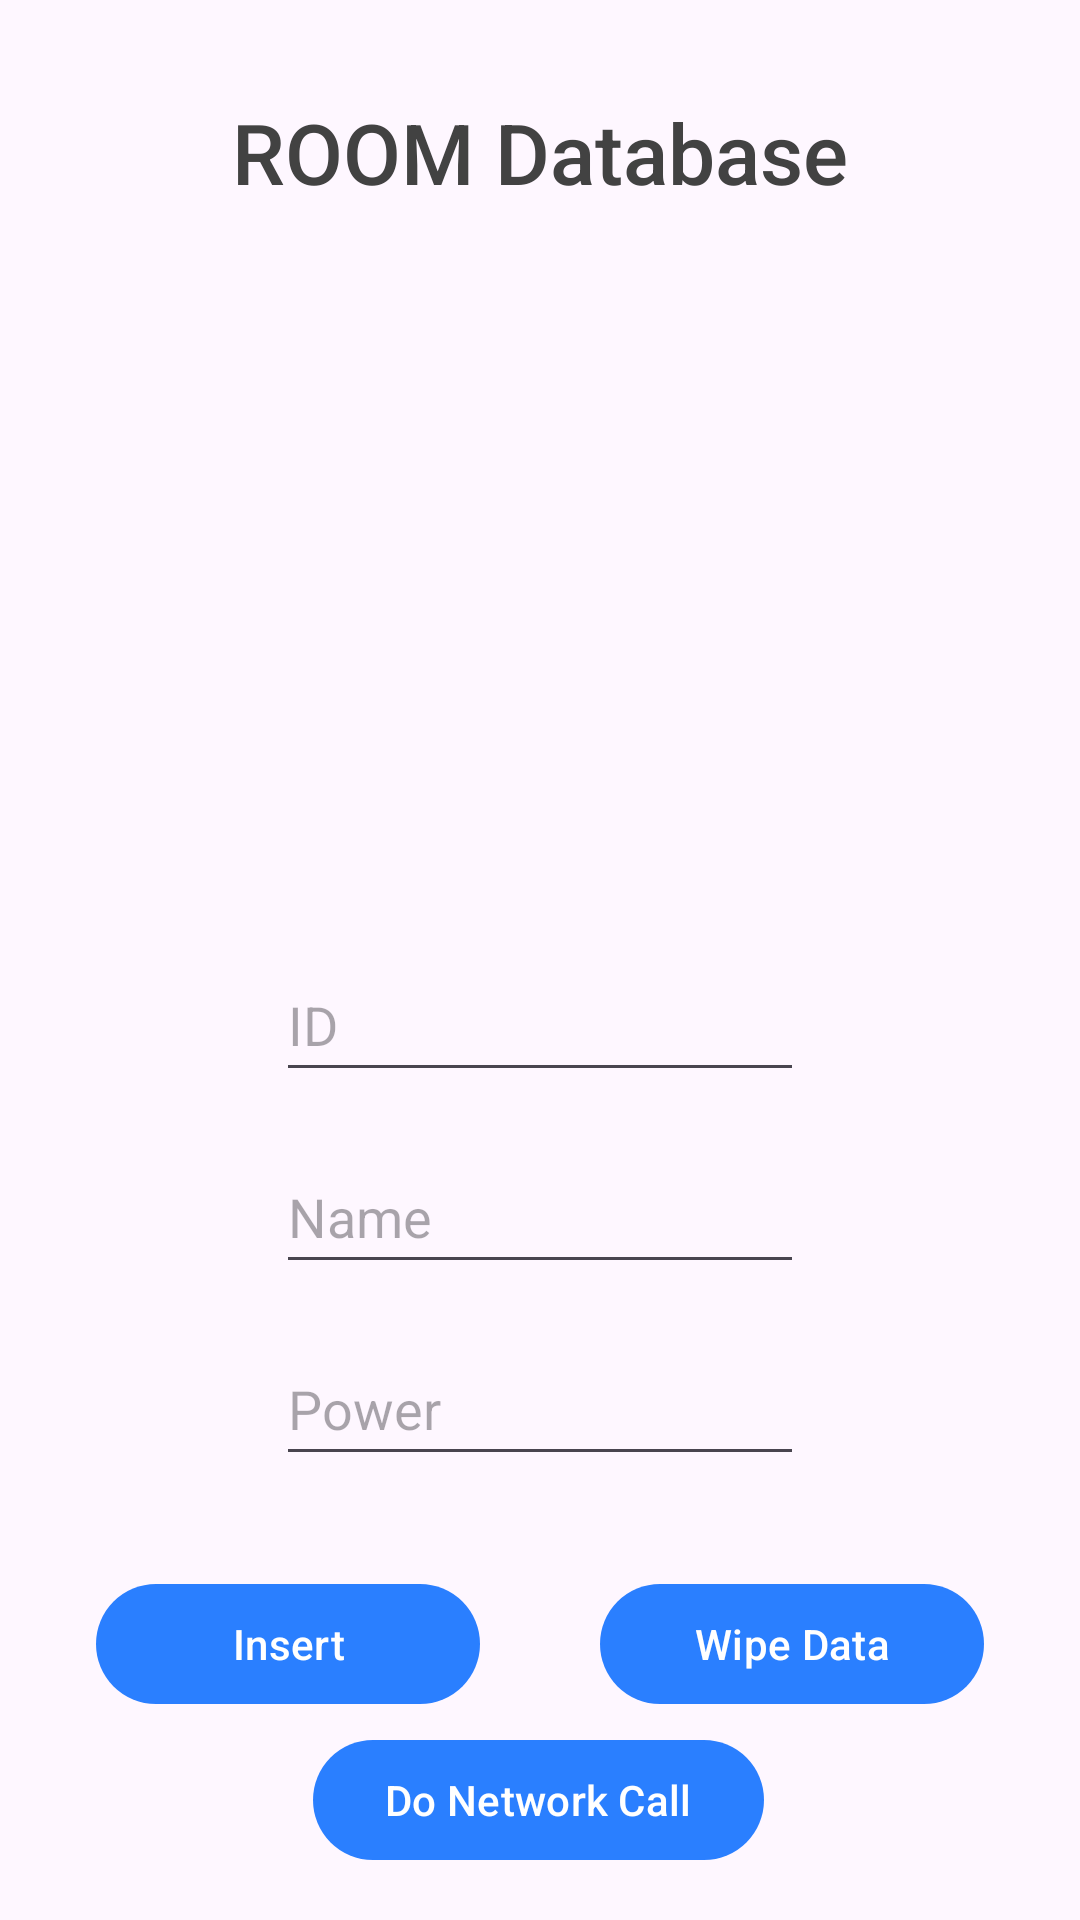

Layout XML and referenced resources for this Android screen:
<!-- AndroidManifest.xml: application theme Theme.SG -->
<!-- res/layout/fragment_room.xml -->
<?xml version="1.0" encoding="utf-8"?>
<androidx.constraintlayout.widget.ConstraintLayout xmlns:android="http://schemas.android.com/apk/res/android"
    xmlns:app="http://schemas.android.com/apk/res-auto"
    xmlns:tools="http://schemas.android.com/tools"
    android:scrollbarSize="16dp"
    android:layout_width="match_parent"
    android:layout_height="match_parent"
    tools:context=".presentation.fragments.RoomFragment">

    <com.google.android.material.button.MaterialButton
        android:id="@+id/btnFetchDemons"
        android:layout_width="wrap_content"
        android:layout_height="48dp"
        android:layout_marginBottom="16dp"
        android:text="Do Network Call"
        app:backgroundTint="#2A7FFF"
        app:layout_constraintBottom_toBottomOf="parent"
        app:layout_constraintEnd_toEndOf="@+id/btnWipe"
        app:layout_constraintHorizontal_bias="0.497"
        app:layout_constraintStart_toStartOf="@+id/btnInsert" />

    <com.google.android.material.button.MaterialButton
        android:id="@+id/btnWipe"
        android:layout_width="128dp"
        android:layout_height="wrap_content"
        android:layout_marginEnd="32dp"
        android:layout_marginBottom="68dp"
        android:text="Wipe Data"
        app:backgroundTint="#2A7FFF"
        app:layout_constraintBottom_toBottomOf="parent"
        app:layout_constraintEnd_toEndOf="parent" />

    <TextView
        android:id="@+id/tvRoom"
        android:layout_width="wrap_content"
        android:layout_height="wrap_content"
        android:layout_marginTop="32dp"
        android:fontFamily="sans-serif-medium"
        android:text="ROOM Database"
        android:textColor="#424242"
        android:textSize="28sp"
        app:layout_constraintEnd_toEndOf="parent"
        app:layout_constraintStart_toStartOf="parent"
        app:layout_constraintTop_toTopOf="parent" />

    <com.google.android.material.textfield.TextInputEditText
        android:id="@+id/etId"
        android:layout_width="0dp"
        android:layout_height="48dp"
        android:layout_marginStart="92dp"
        android:layout_marginEnd="92dp"
        android:layout_marginBottom="16dp"
        android:hint="ID"
        android:imeOptions="actionNext"
        android:singleLine="true"
        android:inputType="number|numberDecimal"
        android:soundEffectsEnabled="false"
        app:layout_constraintBottom_toTopOf="@+id/etName"
        app:layout_constraintEnd_toEndOf="parent"
        app:layout_constraintHorizontal_bias="0.572"
        app:layout_constraintStart_toStartOf="parent" />

    <com.google.android.material.textfield.TextInputEditText
        android:id="@+id/etName"
        android:layout_width="0dp"
        android:layout_height="48dp"
        android:layout_marginStart="92dp"
        android:layout_marginEnd="92dp"
        android:layout_marginBottom="16dp"
        android:hint="Name"
        android:imeOptions="actionNext"
        android:singleLine="true"
        app:layout_constraintBottom_toTopOf="@+id/etPower"
        app:layout_constraintEnd_toEndOf="parent"
        app:layout_constraintHorizontal_bias="0.572"
        app:layout_constraintStart_toStartOf="parent" />

    <com.google.android.material.textfield.TextInputEditText
        android:id="@+id/etPower"
        android:layout_width="0dp"
        android:layout_height="48dp"
        android:layout_marginStart="92dp"
        android:layout_marginEnd="92dp"
        android:layout_marginBottom="32dp"
        android:hint="Power"
        android:singleLine="true"
        android:imeOptions="actionDone"
        app:layout_constraintBottom_toTopOf="@+id/btnInsert"
        app:layout_constraintEnd_toEndOf="parent"
        app:layout_constraintHorizontal_bias="0.572"
        app:layout_constraintStart_toStartOf="parent" />

    <com.google.android.material.button.MaterialButton
        android:id="@+id/btnInsert"
        android:layout_width="128dp"
        android:layout_height="48dp"
        android:layout_marginStart="32dp"
        android:layout_marginBottom="68dp"
        android:text="Insert"
        app:backgroundTint="#2A7FFF"
        app:layout_constraintBottom_toBottomOf="parent"
        app:layout_constraintStart_toStartOf="parent" />

    <TextView
        android:id="@+id/tvDataBaseInfo"
        android:layout_width="0dp"
        android:layout_height="0dp"
        android:layout_marginStart="32dp"
        android:layout_marginTop="24dp"
        android:layout_marginEnd="32dp"
        android:layout_marginBottom="24dp"
        app:layout_constraintBottom_toTopOf="@+id/etId"
        app:layout_constraintEnd_toEndOf="parent"
        app:layout_constraintStart_toStartOf="parent"
        app:layout_constraintTop_toBottomOf="@+id/tvRoom" />


</androidx.constraintlayout.widget.ConstraintLayout>
<!-- resources referenced by this layout -->
<resources>
  <style name="Theme.SG" parent="Base.Theme.SG" />
  <style name="Base.Theme.SG" parent="Theme.Material3.Light.NoActionBar">
          
      </style>
</resources>
